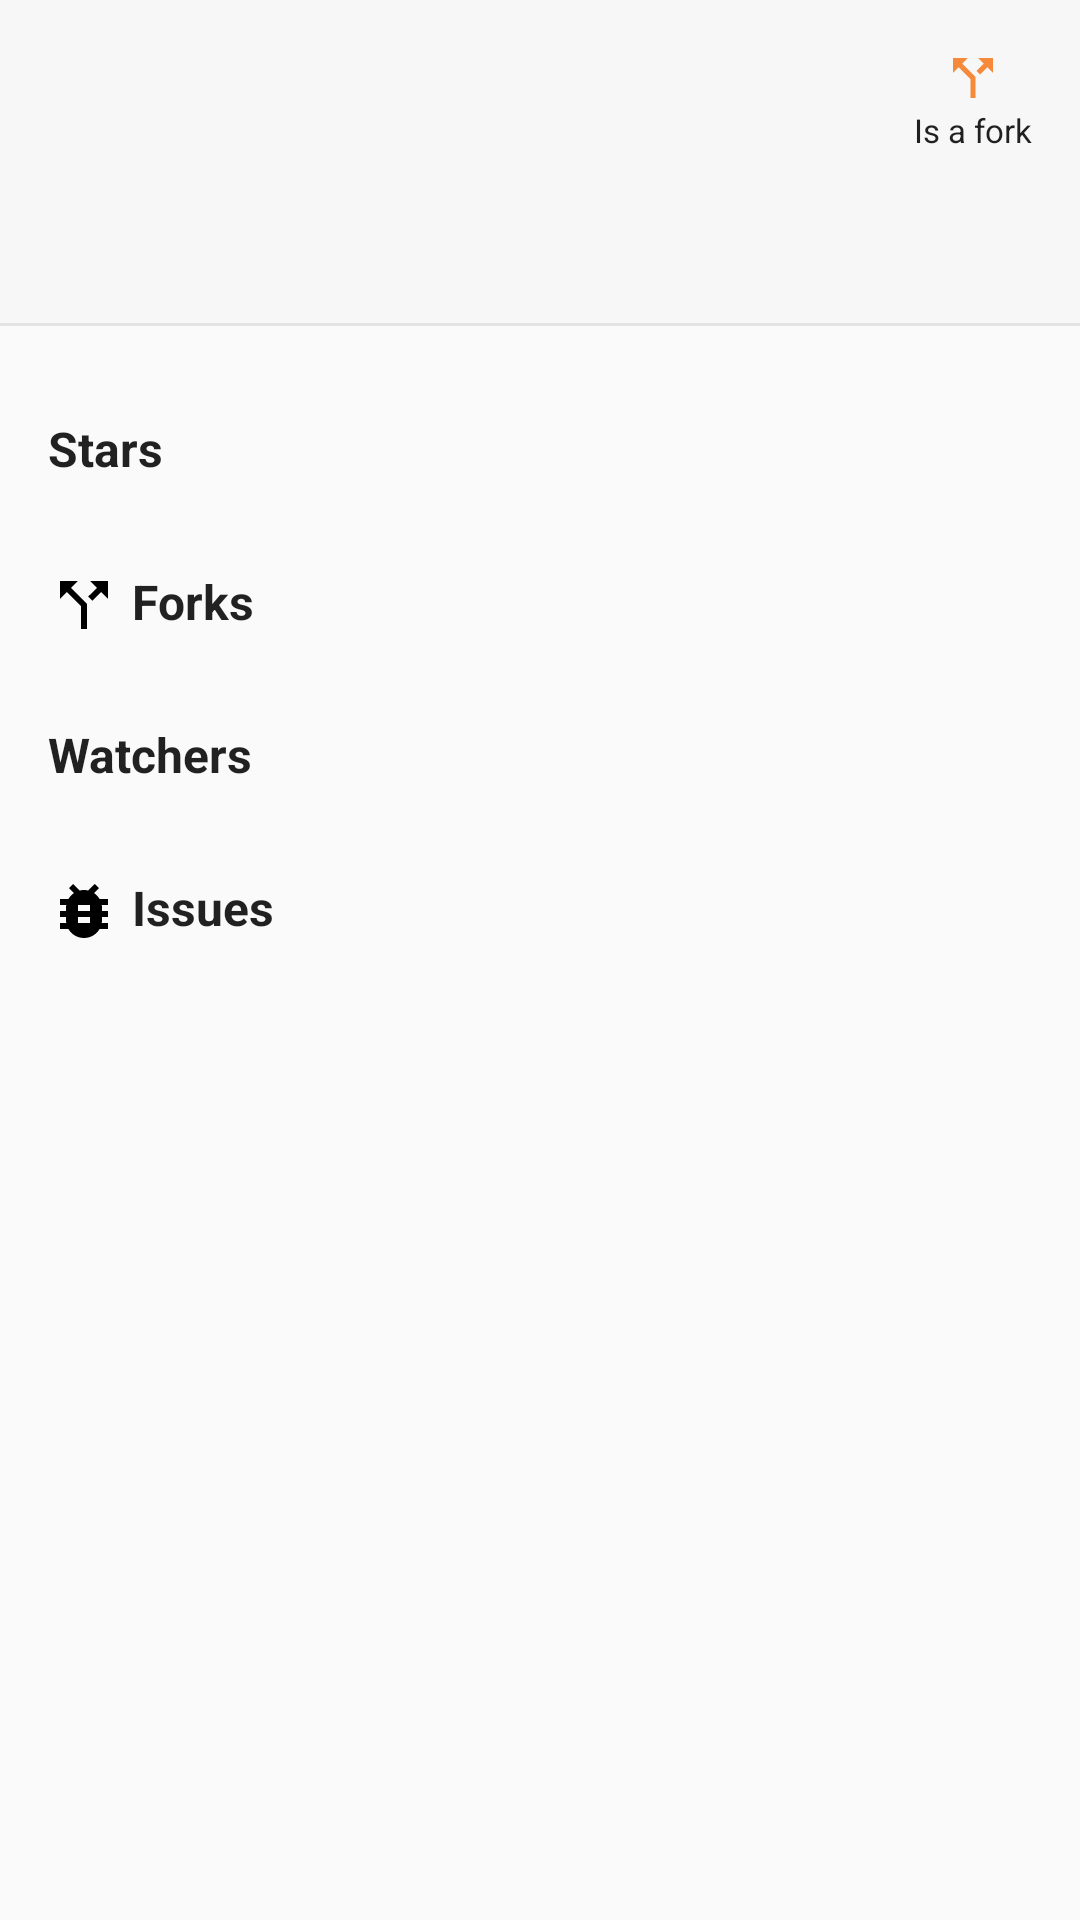

Reconstruct the res/layout file that produces this screen, plus the resources it refers to.
<!-- AndroidManifest.xml: application theme AppTheme -->
<!-- res/layout/content_project_detail.xml -->
<?xml version="1.0" encoding="utf-8"?>
<android.support.constraint.ConstraintLayout
    android:id="@+id/content_project_detail"
    xmlns:android="http://schemas.android.com/apk/res/android"
    xmlns:app="http://schemas.android.com/apk/res-auto"
    xmlns:tools="http://schemas.android.com/tools"
    android:layout_width="match_parent"
    android:layout_height="match_parent"
    app:layout_behavior="@string/appbar_scrolling_view_behavior"
    tools:context="com.hklouch.ui.detail.ProjectDetailActivity"
    tools:showIn="@layout/project_detail_activity">

    <android.support.constraint.Group
        android:id="@+id/group"
        android:layout_width="match_parent"
        android:layout_height="0dp"
        android:background="@color/off_white"
        app:layout_constraintBottom_toBottomOf="@id/project_detail_owner_separator"
        app:layout_constraintTop_toTopOf="parent"/>

    <ImageView
        android:id="@+id/owner_image"
        android:layout_width="@dimen/value_64dp"
        android:layout_height="@dimen/value_64dp"
        android:layout_marginStart="@dimen/value_16dp"
        android:layout_marginTop="@dimen/value_16dp"
        android:contentDescription="@string/avatar"
        android:scaleType="centerCrop"
        app:layout_constraintStart_toStartOf="parent"
        app:layout_constraintTop_toTopOf="parent"
        tools:background="@color/colorPrimary"/>

    <TextView
        android:id="@+id/owner_name_text"
        android:layout_width="0dp"
        android:layout_height="wrap_content"
        android:layout_marginEnd="@dimen/value_8dp"
        android:layout_marginStart="@dimen/value_16dp"
        android:textAppearance="@style/AppTheme.TextAppearance.Title"
        app:layout_constraintBottom_toTopOf="@id/project_name_text"
        app:layout_constraintEnd_toStartOf="@id/project_detail_is_fork"
        app:layout_constraintStart_toEndOf="@id/owner_image"
        app:layout_constraintTop_toTopOf="@id/owner_image"
        tools:text="Joe"/>

    <TextView
        android:id="@+id/project_name_text"
        android:layout_width="0dp"
        android:layout_height="wrap_content"
        android:layout_marginTop="@dimen/value_8dp"
        app:layout_constraintEnd_toEndOf="@id/owner_name_text"
        app:layout_constraintStart_toStartOf="@id/owner_name_text"
        app:layout_constraintTop_toBottomOf="@id/owner_name_text"
        tools:text="A nice project"/>

    <TextView
        android:id="@+id/project_detail_description"
        android:layout_width="0dp"
        android:layout_height="wrap_content"
        android:layout_marginTop="@dimen/value_8dp"
        android:maxLines="4"
        app:layout_constraintEnd_toEndOf="@id/owner_name_text"
        app:layout_constraintStart_toStartOf="@+id/project_name_text"
        app:layout_constraintTop_toBottomOf="@+id/project_name_text"
        tools:text="Project description"/>

    <TextView
        android:id="@+id/project_detail_is_fork"
        style="@style/AppTheme.TextAppearance.Legend"
        android:layout_width="wrap_content"
        android:layout_height="wrap_content"
        android:layout_marginEnd="@dimen/value_16dp"
        android:drawableTop="@drawable/ic_fork_miniature"
        android:text="@string/project_detail_is_fork"
        android:visibility="visible"
        app:layout_constraintEnd_toEndOf="@+id/group"
        app:layout_constraintTop_toTopOf="@+id/owner_name_text"/>

    <View android:id="@+id/project_detail_owner_separator"
          style="@style/separatorHorizontal"
          android:layout_marginTop="@dimen/value_16dp"
          app:layout_constraintTop_toBottomOf="@id/project_detail_description"
          tools:layout_height="2dp"/>


    

    <TableLayout
        android:id="@+id/tableLayout"
        android:layout_width="match_parent"
        android:layout_height="wrap_content"
        android:padding="@dimen/value_16dp"
        android:shrinkColumns="0"
        android:stretchColumns="0"
        app:layout_constraintTop_toBottomOf="@id/project_detail_owner_separator">

        <TableRow>

            <TextView
                style="@style/AppTheme.TextAppearance.Title"
                android:drawablePadding="4dp"
                android:drawableStart="@drawable/ic_star_border"
                android:text="@string/project_detail_stars"/>

            <TextView
                android:id="@+id/project_detail_stars"
                android:gravity="end"
                android:padding="@dimen/value_16dp"
                tools:text="22"/>
        </TableRow>

        <TableRow>

            <TextView
                style="@style/AppTheme.TextAppearance.Title"
                android:drawablePadding="4dp"
                android:drawableStart="@drawable/ic_fork"
                android:text="@string/project_detail_forks"/>

            <TextView
                android:id="@+id/project_detail_forks"
                android:gravity="end"
                android:padding="@dimen/value_16dp"
                tools:text="12"/>
        </TableRow>

        <TableRow>

            <TextView
                style="@style/AppTheme.TextAppearance.Title"
                android:drawablePadding="4dp"
                android:drawableStart="@drawable/ic_watcher"
                android:text="@string/project_detail_watchers"/>

            <TextView
                android:id="@+id/project_detail_watchers"
                android:gravity="end"
                android:padding="@dimen/value_16dp"
                tools:text="15"/>
        </TableRow>


        <TableRow>

            <TextView
                style="@style/AppTheme.TextAppearance.Title"
                android:drawablePadding="4dp"
                android:drawableStart="@drawable/ic_issue"
                android:text="@string/project_detail_issues"/>

            <TextView
                android:id="@+id/project_detail_issues"
                android:gravity="end"
                android:padding="@dimen/value_16dp"
                tools:text="15"/>
        </TableRow>
    </TableLayout>

</android.support.constraint.ConstraintLayout>
<!-- res/layout/project_detail_activity.xml (included above) -->
<?xml version="1.0" encoding="utf-8"?>
<android.support.design.widget.CoordinatorLayout
    xmlns:android="http://schemas.android.com/apk/res/android"
    android:layout_width="match_parent"
    android:layout_height="match_parent">

    <android.support.design.widget.AppBarLayout
        android:layout_width="match_parent"
        android:layout_height="wrap_content"
        android:theme="@style/AppTheme.AppBarOverlay">

        <include layout="@layout/toolbar_layout"/>

    </android.support.design.widget.AppBarLayout>

    <include layout="@layout/content_project_detail"/>

    <ProgressBar
        android:id="@+id/resource_list_progress"
        android:layout_width="wrap_content"
        android:layout_height="wrap_content"
        android:layout_gravity="center"
        android:visibility="invisible"/>

</android.support.design.widget.CoordinatorLayout>
<!-- resources referenced by this layout -->
<resources>
  <color name="colorPrimary">#ffeb3b</color>
  <color name="off_white">#F7F7F7</color>
  <dimen name="value_16dp">16dp</dimen>
  <dimen name="value_64dp">64dp</dimen>
  <dimen name="value_8dp">8dp</dimen>
  <!-- drawable ic_fork (drawable) -->
  <vector xmlns:android="http://schemas.android.com/apk/res/android"
          android:width="24dp"
          android:height="24dp"
          android:viewportHeight="48"
          android:viewportWidth="48">
      <path android:fillColor="#FF000000"
            android:pathData="M28,8l4.59,4.59 -5.76,5.75 2.83,2.83 5.75,-5.76 4.59,4.59v-12zM20,8h-12v12l4.59,-4.59 9.41,9.42v15.17h4v-16.83l-10.59,-10.58z"/>
  </vector>
  <!-- drawable ic_fork_miniature (drawable) -->
  <vector xmlns:android="http://schemas.android.com/apk/res/android"
          android:width="20dp"
          android:height="20dp"
          android:viewportHeight="48"
          android:viewportWidth="48">
      <path android:fillColor="@color/orange"
            android:pathData="M28,8l4.59,4.59 -5.76,5.75 2.83,2.83 5.75,-5.76 4.59,4.59v-12zM20,8h-12v12l4.59,-4.59 9.41,9.42v15.17h4v-16.83l-10.59,-10.58z"/>
  </vector>
  <!-- drawable ic_issue (drawable) -->
  <vector android:height="24dp" android:viewportHeight="48"
      android:viewportWidth="48" android:width="24dp" xmlns:android="http://schemas.android.com/apk/res/android">
      <path android:fillColor="#FF000000" android:pathData="M40,16h-5.62c-0.9,-1.56 -2.14,-2.91 -3.63,-3.92l3.25,-3.25 -2.83,-2.83 -4.35,4.35c-0.9,-0.22 -1.85,-0.35 -2.82,-0.35 -0.97,0 -1.92,0.13 -2.82,0.35l-4.35,-4.35 -2.83,2.83 3.25,3.25c-1.49,1.01 -2.73,2.36 -3.63,3.92h-5.62v4h4.18c-0.11,0.65 -0.18,1.32 -0.18,2v2h-4v4h4v2c0,0.68 0.07,1.35 0.18,2h-4.18v4h5.62c2.07,3.58 5.94,6 10.38,6s8.31,-2.42 10.38,-6h5.62v-4h-4.18c0.11,-0.65 0.18,-1.32 0.18,-2v-2h4v-4h-4v-2c0,-0.68 -0.07,-1.35 -0.18,-2h4.18v-4zM28,32h-8v-4h8v4zM28,24h-8v-4h8v4z"/>
  </vector>
  <string name="avatar">User avatar</string>
  <string name="project_detail_forks">Forks</string>
  <string name="project_detail_is_fork">Is a fork</string>
  <string name="project_detail_issues">Issues</string>
  <string name="project_detail_stars">Stars</string>
  <string name="project_detail_watchers">Watchers</string>
  <style name="AppTheme.AppBarOverlay" parent="ThemeOverlay.AppCompat.Dark.ActionBar" />
  <style name="AppTheme.TextAppearance.Legend" parent="Theme.AppCompat.Light">
          <item name="android:textSize">11sp</item>
      </style>
  <style name="AppTheme.TextAppearance.Title">
          <item name="android:textSize">16sp</item>
          <item name="android:textStyle">bold</item>
      </style>
  <style name="separatorHorizontal">
          <item name="android:layout_width">match_parent</item>
          <item name="android:layout_height">1dp</item>
          <item name="android:background">@color/grey_border</item>
      </style>
  <style name="AppTheme" parent="Theme.AppCompat.Light.NoActionBar">
          
          <item name="android:textAppearance">@style/AppTheme.TextAppearance</item>
          <item name="colorPrimary">@android:color/holo_orange_dark</item>
          <item name="colorPrimaryDark">@color/colorPrimaryDark</item>
          <item name="colorAccent">@color/colorAccent</item>
          <item name="android:editTextColor">@android:color/white</item>
          <item name="android:textColorHint">@android:color/white</item>
      </style>
  <color name="orange">#f48a3a</color>
  <color name="grey_border">#99D8D8D8</color>
  <style name="AppTheme.TextAppearance" parent="@style/TextAppearance.AppCompat">
          <item name="android:textColor">?android:attr/textColorPrimary</item>
          <item name="android:textSize">13sp</item>
      </style>
  <color name="colorPrimaryDark">#303F9F</color>
  <color name="colorAccent">#FF4081</color>
</resources>
